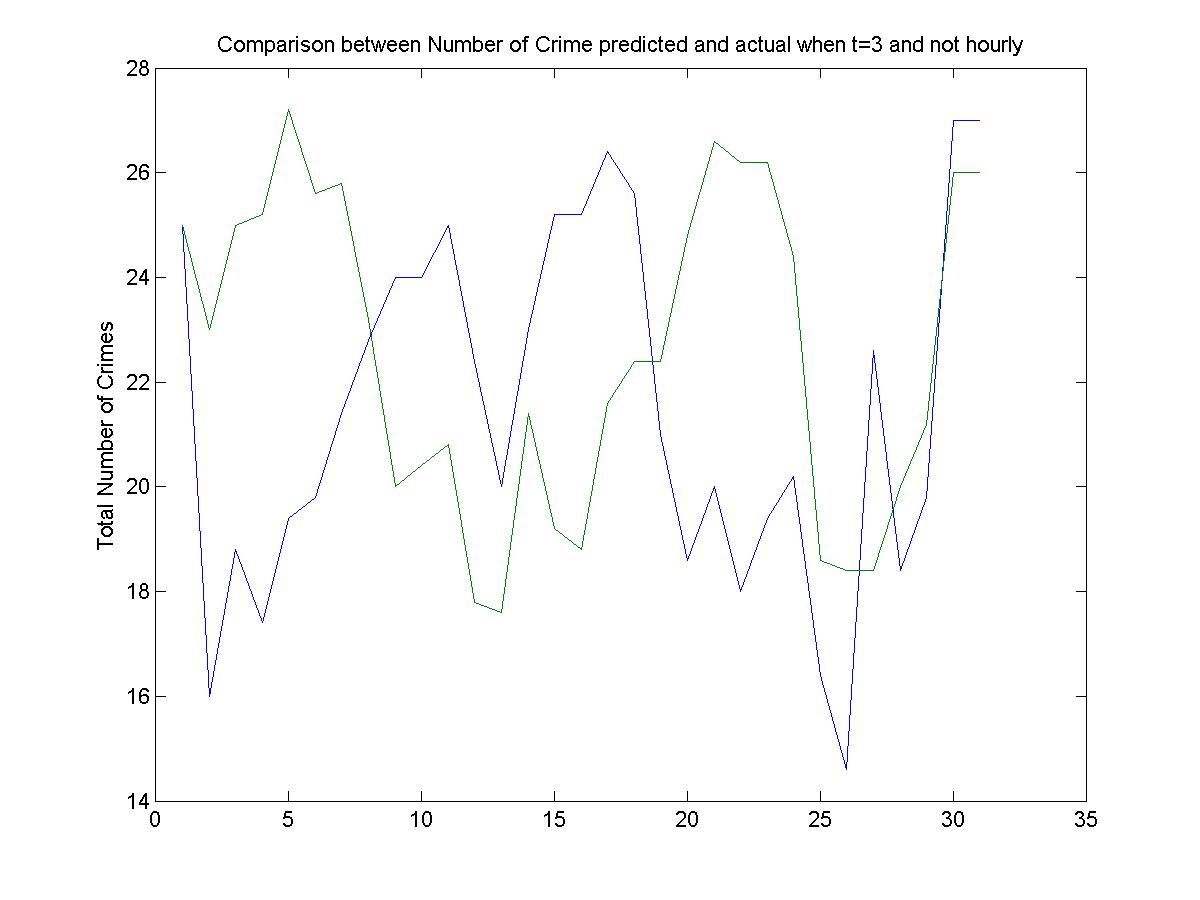

Data behind this chart, as committed beside it:
25, 25
10, 16
13, 28
23, 28
23, 28
18, 26
20, 26
15, 20
31, 29
30, 15
24, 10
20, 28
20, 22
18, 14
18, 14
39, 29
31, 17
20, 20
24, 28
14, 18
16, 29
19, 29
27, 29
14, 26
21, 18
20, 20
0, 0
18, 28
54, 26
0, 26
27, 26
